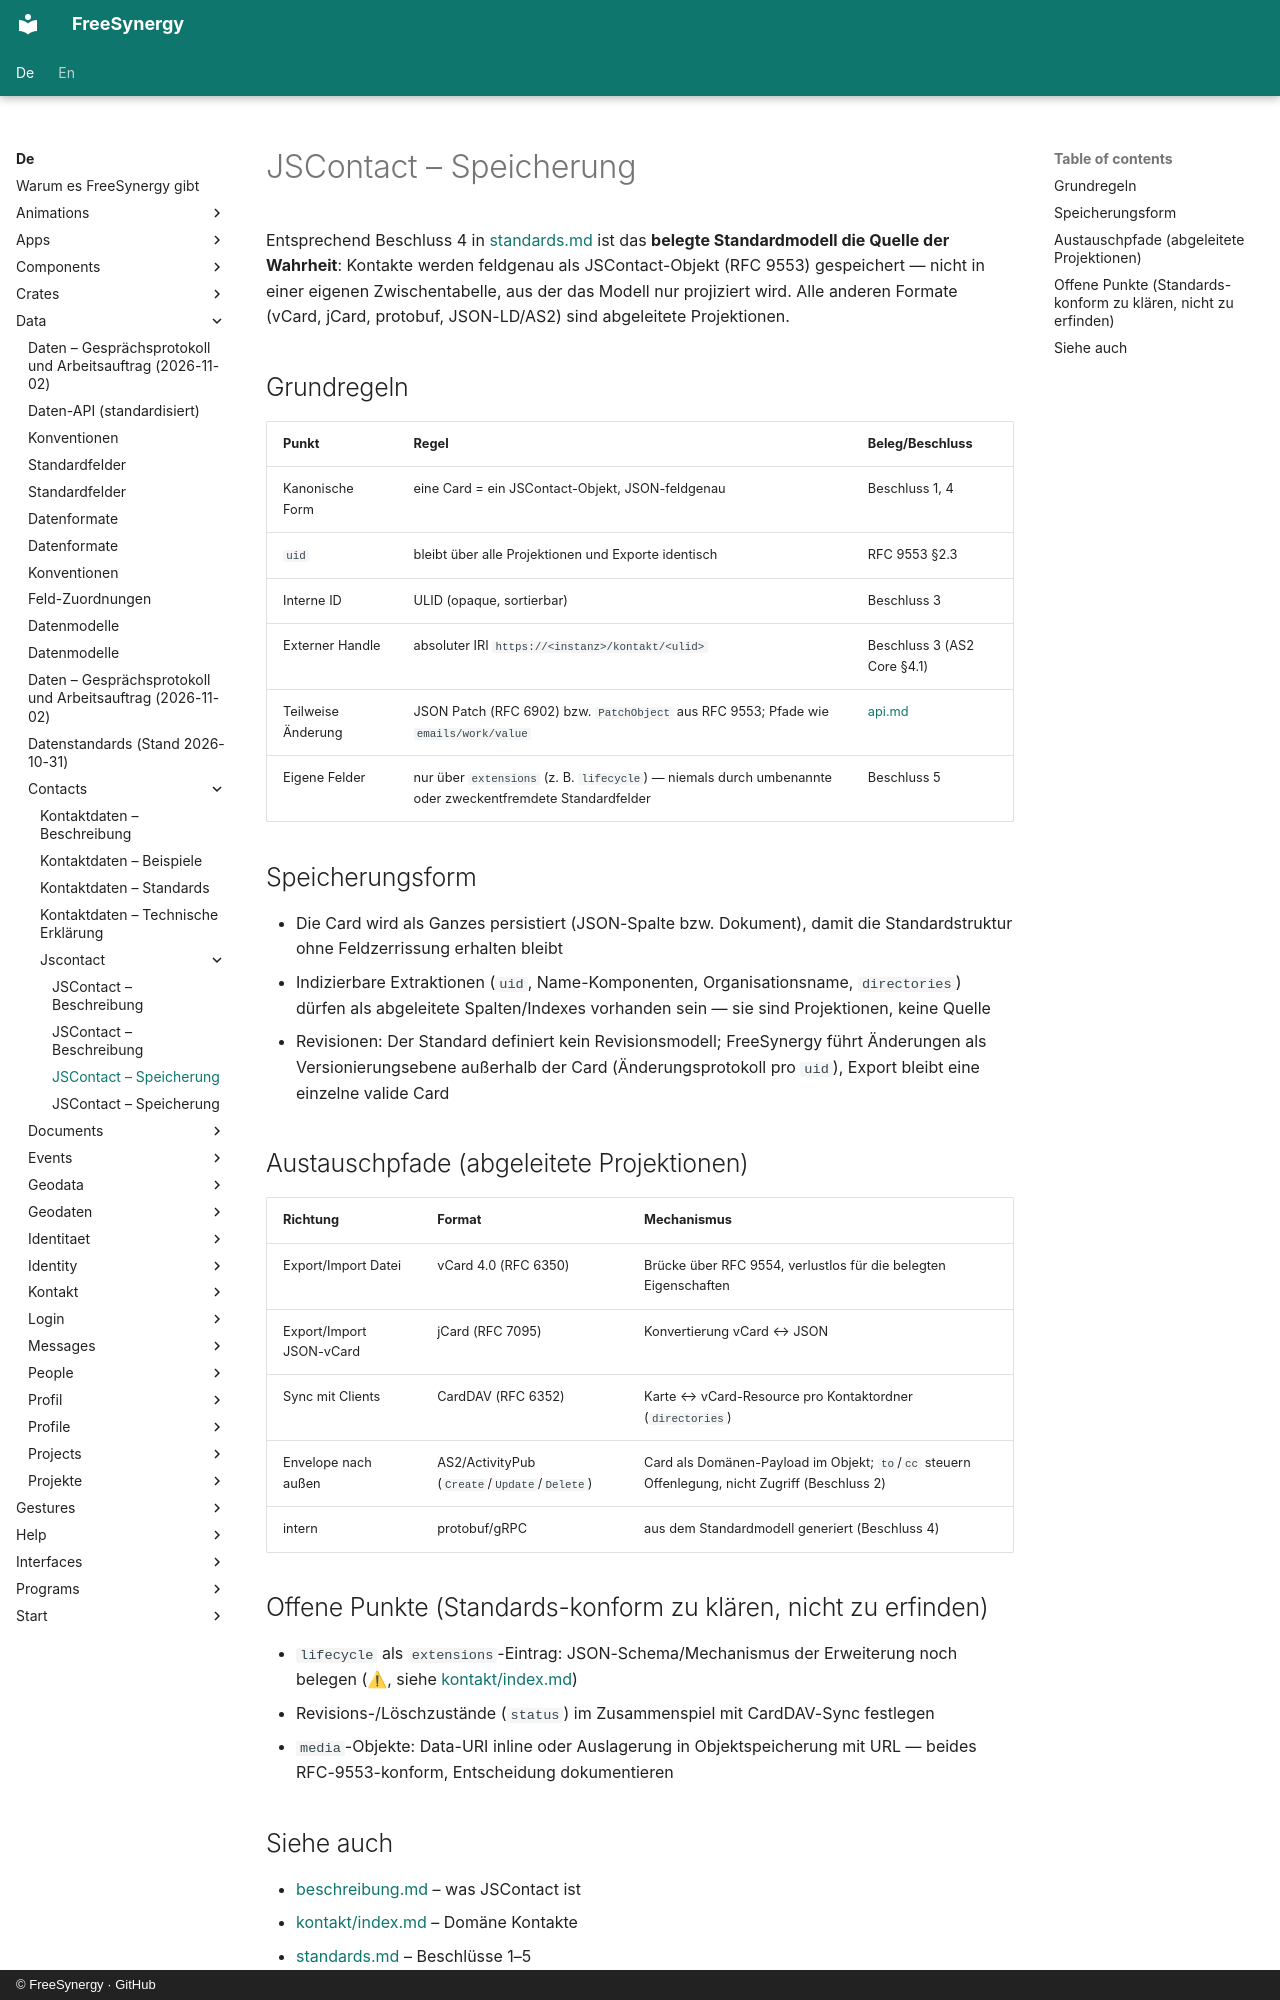

repository: FreeSynergy/fs-documentation · page: de/data/contacts/jscontact/speicherung/index.html · generator: mkdocs · copyright: © FreeSynergy · GitHub

# JSContact – Speicherung

Entsprechend Beschluss 4 in [standards.md](../../standards.md) ist das **belegte Standardmodell die Quelle der Wahrheit**: Kontakte werden feldgenau als JSContact-Objekt (RFC 9553) gespeichert — nicht in einer eigenen Zwischentabelle, aus der das Modell nur projiziert wird. Alle anderen Formate (vCard, jCard, protobuf, JSON-LD/AS2) sind abgeleitete Projektionen.

## Grundregeln

| Punkt | Regel | Beleg/Beschluss |
|-------|-------|-----------------|
| Kanonische Form | eine Card = ein JSContact-Objekt, JSON-feldgenau | Beschluss 1, 4 |
| `uid` | bleibt über alle Projektionen und Exporte identisch | RFC 9553 §2.3 |
| Interne ID | ULID (opaque, sortierbar) | Beschluss 3 |
| Externer Handle | absoluter IRI `https://<instanz>/kontakt/<ulid>` | Beschluss 3 (AS2 Core §4.1) |
| Teilweise Änderung | JSON Patch (RFC 6902) bzw. `PatchObject` aus RFC 9553; Pfade wie `emails/work/value` | [api.md](../../api.md) |
| Eigene Felder | nur über `extensions` (z. B. `lifecycle`) — niemals durch umbenannte oder zweckentfremdete Standardfelder | Beschluss 5 |

## Speicherungsform

- Die Card wird als Ganzes persistiert (JSON-Spalte bzw. Dokument), damit die Standardstruktur ohne Feldzerrissung erhalten bleibt
- Indizierbare Extraktionen (`uid`, Name-Komponenten, Organisationsname, `directories`) dürfen als abgeleitete Spalten/Indexes vorhanden sein — sie sind Projektionen, keine Quelle
- Revisionen: Der Standard definiert kein Revisionsmodell; FreeSynergy führt Änderungen als Versionierungsebene außerhalb der Card (Änderungsprotokoll pro `uid`), Export bleibt eine einzelne valide Card

## Austauschpfade (abgeleitete Projektionen)

| Richtung | Format | Mechanismus |
|----------|--------|-------------|
| Export/Import Datei | vCard 4.0 (RFC 6350) | Brücke über RFC 9554, verlustlos für die belegten Eigenschaften |
| Export/Import JSON-vCard | jCard (RFC 7095) | Konvertierung vCard ↔ JSON |
| Sync mit Clients | CardDAV (RFC 6352) | Karte ↔ vCard-Resource pro Kontaktordner (`directories`) |
| Envelope nach außen | AS2/ActivityPub (`Create`/`Update`/`Delete`) | Card als Domänen-Payload im Objekt; `to`/`cc` steuern Offenlegung, nicht Zugriff (Beschluss 2) |
| intern | protobuf/gRPC | aus dem Standardmodell generiert (Beschluss 4) |

## Offene Punkte (Standards-konform zu klären, nicht zu erfinden)

- `lifecycle` als `extensions`-Eintrag: JSON-Schema/Mechanismus der Erweiterung noch belegen (⚠, siehe [kontakt/index.md](../index.md))
- Revisions-/Löschzustände (`status`) im Zusammenspiel mit CardDAV-Sync festlegen
- `media`-Objekte: Data-URI inline oder Auslagerung in Objektspeicherung mit URL — beides RFC-9553-konform, Entscheidung dokumentieren
